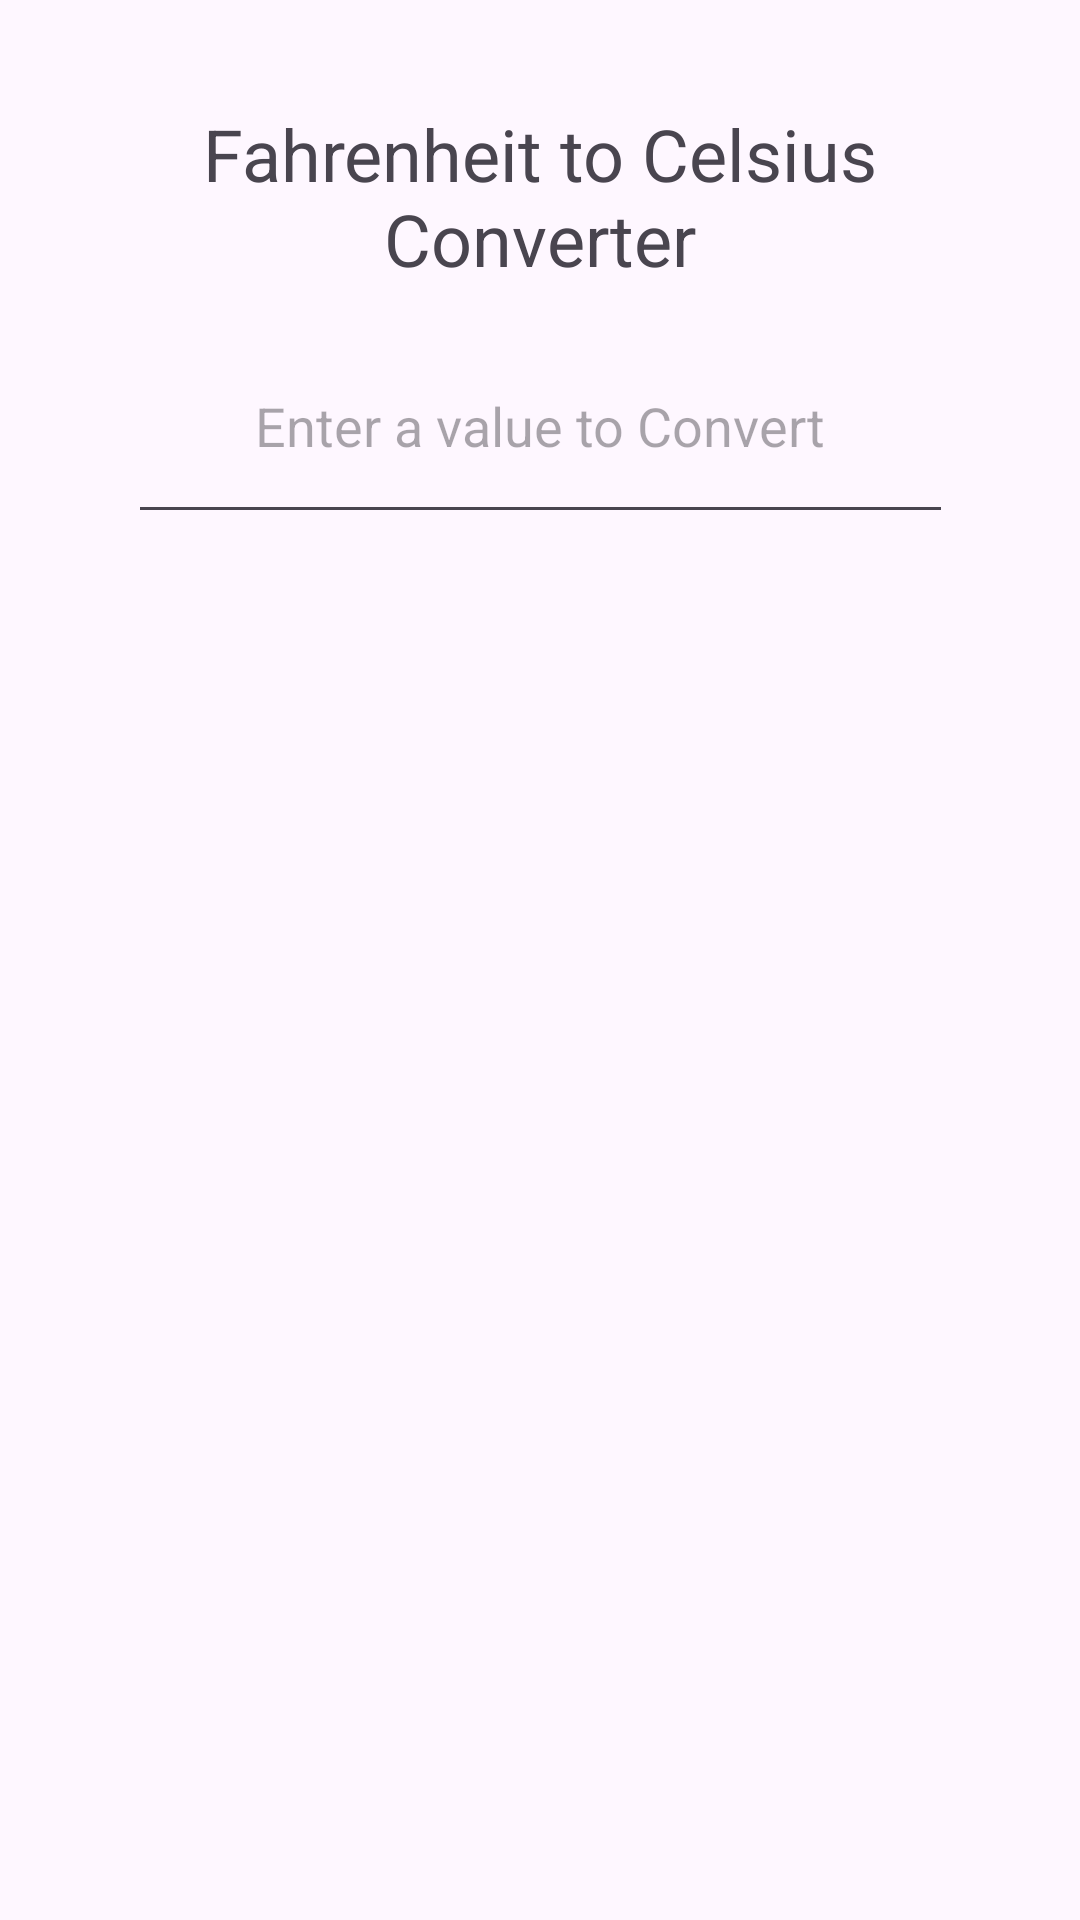

Here is an Android app screen rendered from its layout file. Give the layout XML and the strings, colors and styles it references.
<!-- AndroidManifest.xml: application theme Theme.CToFConverter -->
<!-- res/layout/activity_fto_cactivity.xml -->
<?xml version="1.0" encoding="utf-8"?>
<androidx.constraintlayout.widget.ConstraintLayout xmlns:android="http://schemas.android.com/apk/res/android"
    xmlns:app="http://schemas.android.com/apk/res-auto"
    xmlns:tools="http://schemas.android.com/tools"
    android:id="@+id/main"
    android:layout_width="match_parent"
    android:layout_height="match_parent"
    tools:context=".FtoCActivity">


    <TextView
        android:id="@+id/FtoCTitleTextView"
        android:layout_width="275dp"
        android:layout_height="75dp"
        android:layout_marginTop="28dp"
        android:text="@string/fahrenheit_to_celsius_converter"
        app:layout_constraintEnd_toEndOf="parent"
        app:layout_constraintStart_toStartOf="parent"
        app:layout_constraintTop_toTopOf="parent"
        android:gravity="center"
        android:textSize="24sp"/>

    <EditText
        android:id="@+id/FtoCEditText"
        android:layout_width="275dp"
        android:layout_height="75dp"
        android:gravity="center"
        android:hint="@string/enter_a_value_to_convert"
        android:inputType="number|numberDecimal|numberSigned"
        android:textSize="18sp"
        app:layout_constraintEnd_toEndOf="parent"
        app:layout_constraintStart_toStartOf="parent"
        app:layout_constraintTop_toBottomOf="@+id/FtoCTitleTextView" />

</androidx.constraintlayout.widget.ConstraintLayout>
<!-- resources referenced by this layout -->
<resources>
  <string name="enter_a_value_to_convert">Enter a value to Convert</string>
  <string name="fahrenheit_to_celsius_converter">Fahrenheit to Celsius Converter</string>
  <style name="Theme.CToFConverter" parent="Base.Theme.CToFConverter" />
  <style name="Base.Theme.CToFConverter" parent="Theme.Material3.DayNight.NoActionBar">
          
          
      </style>
</resources>
